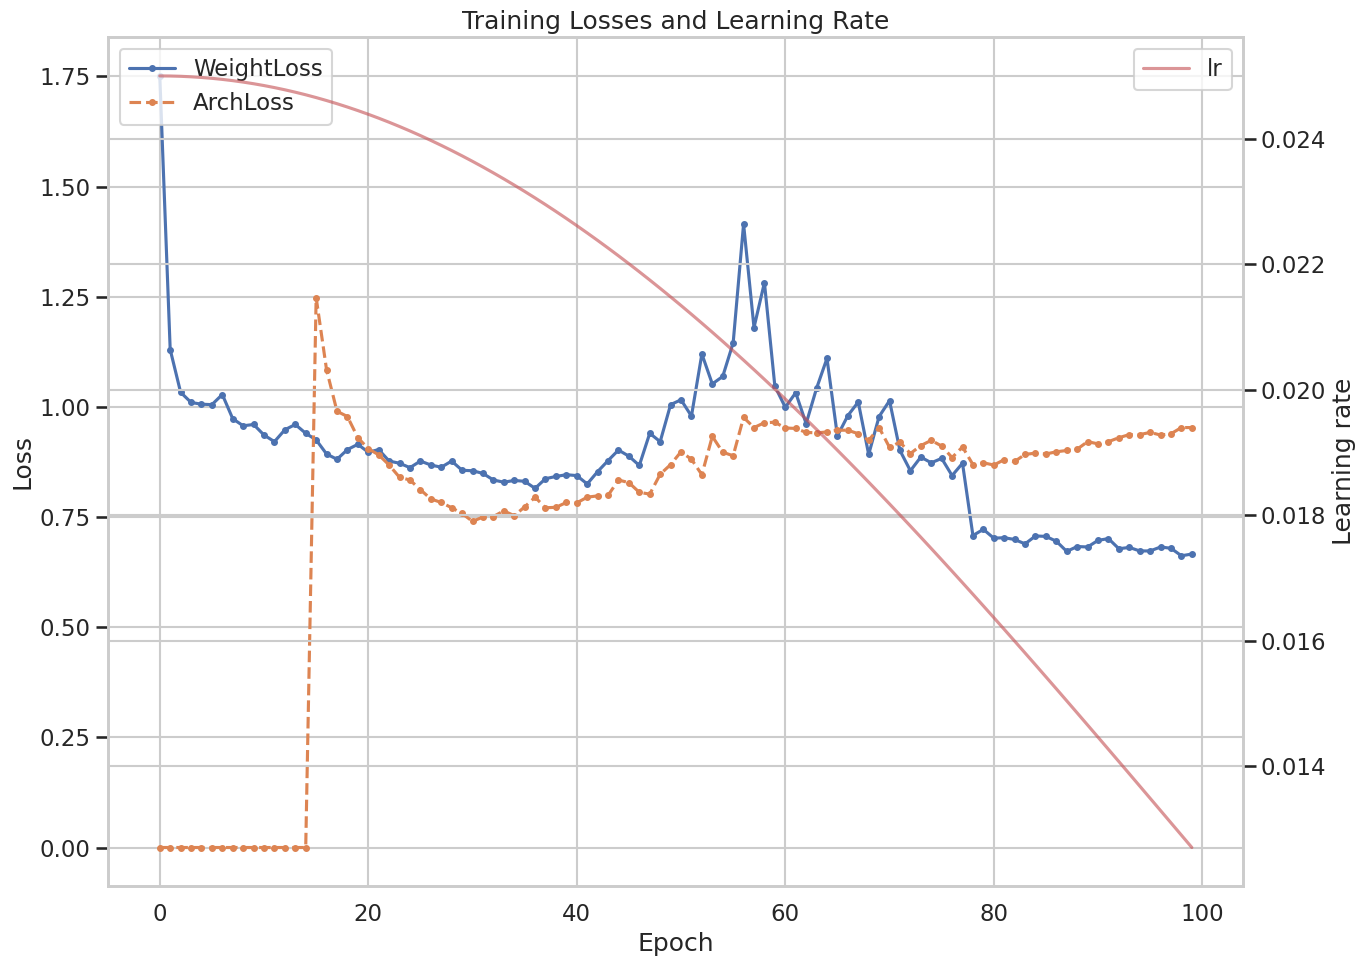
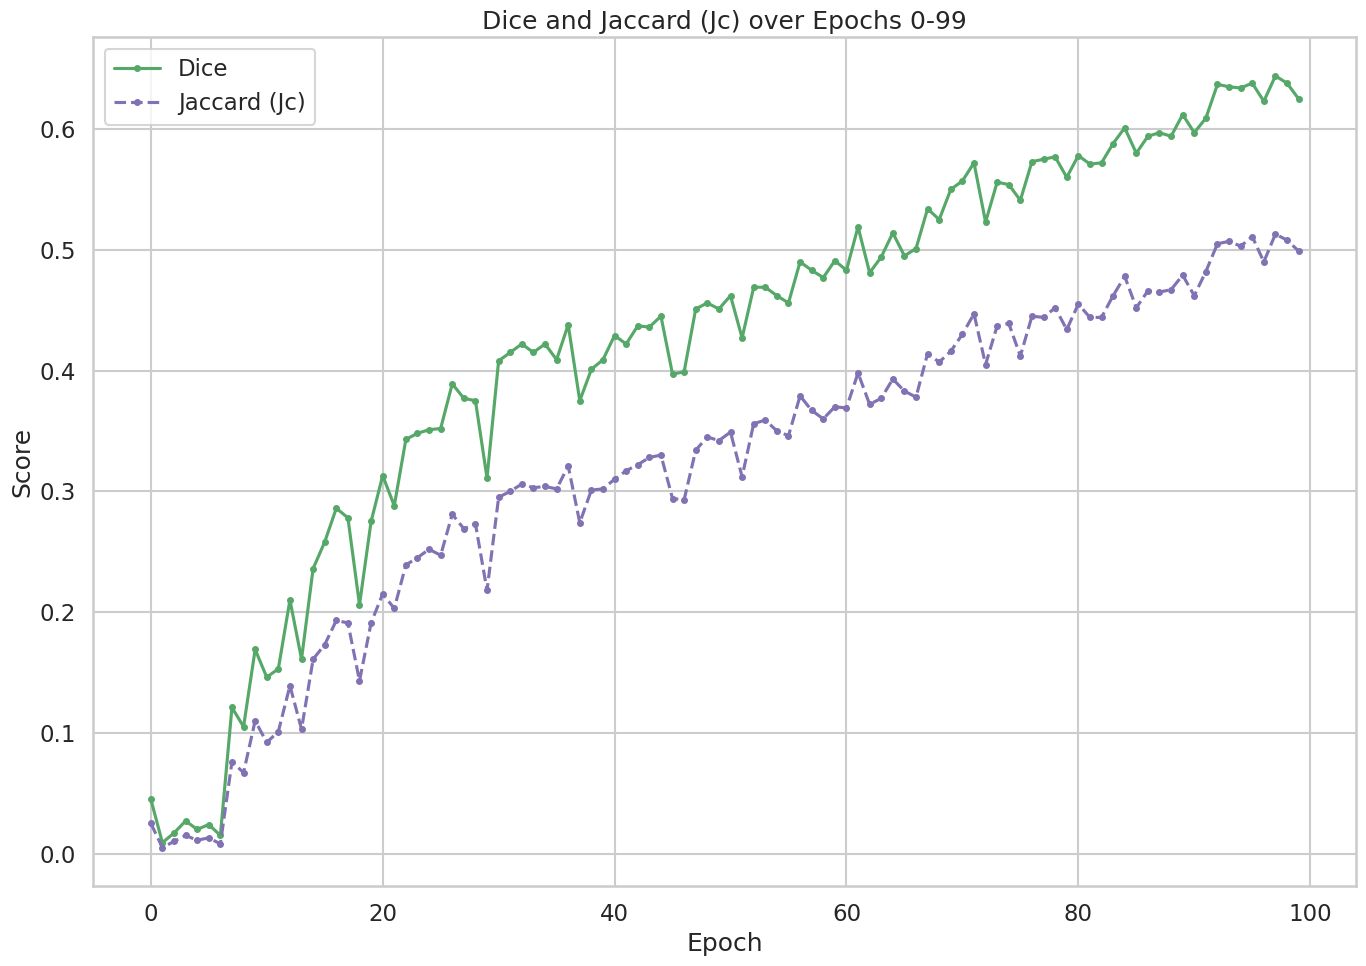
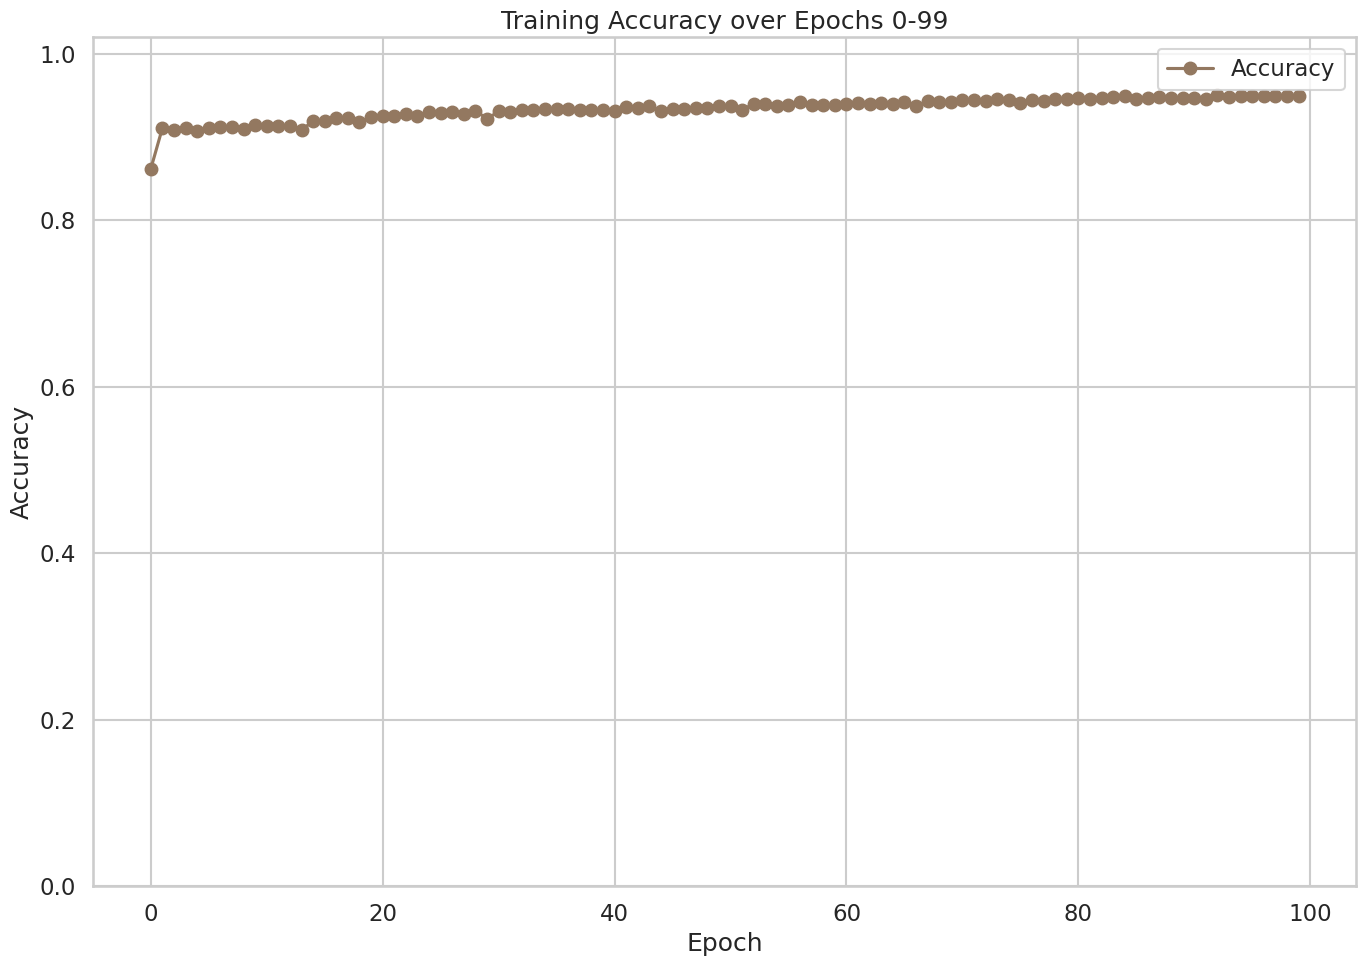
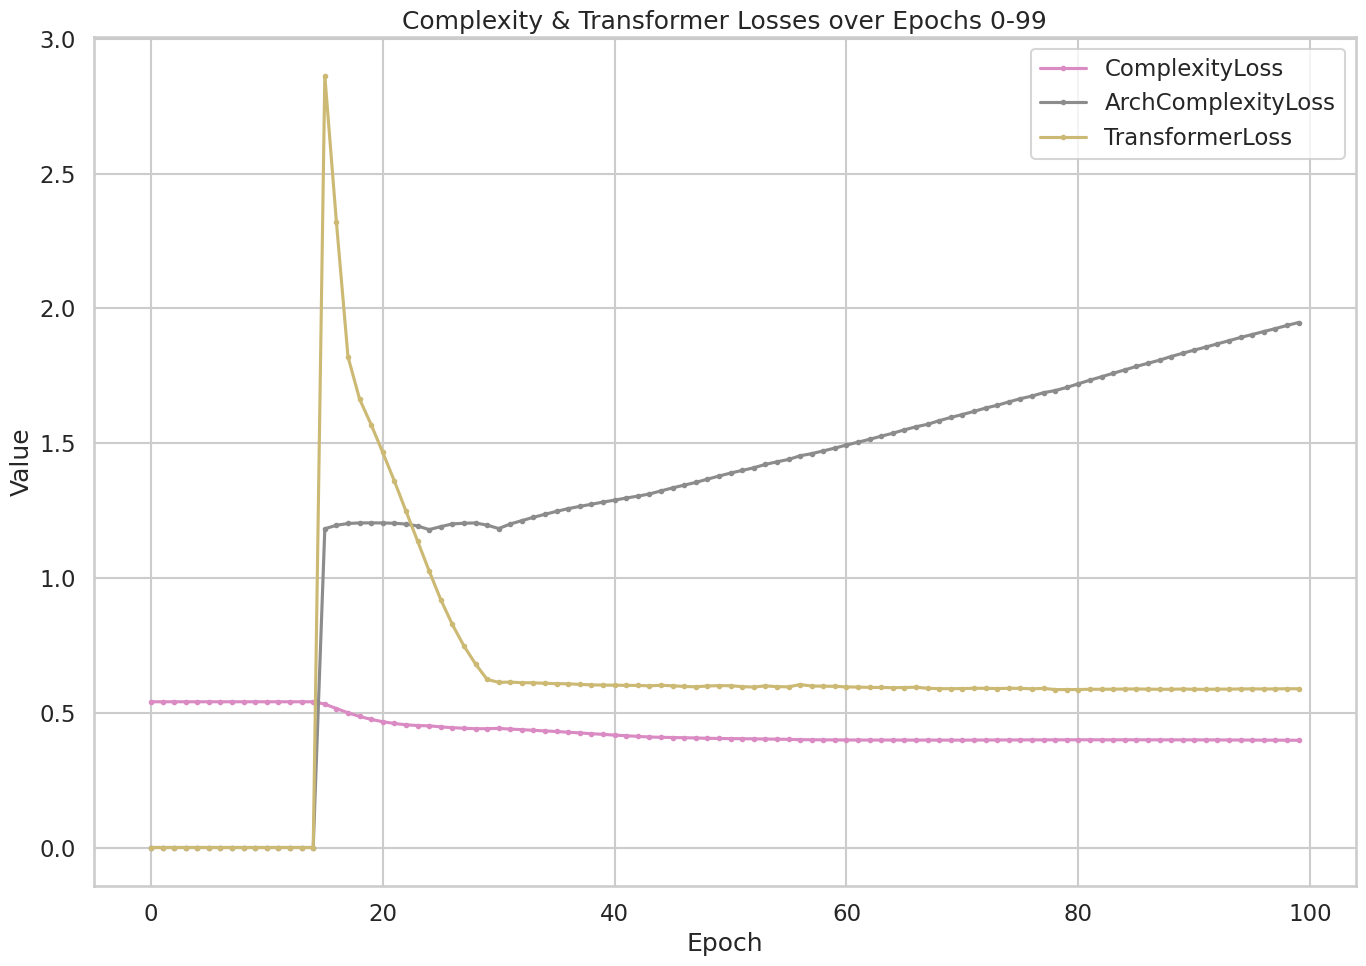
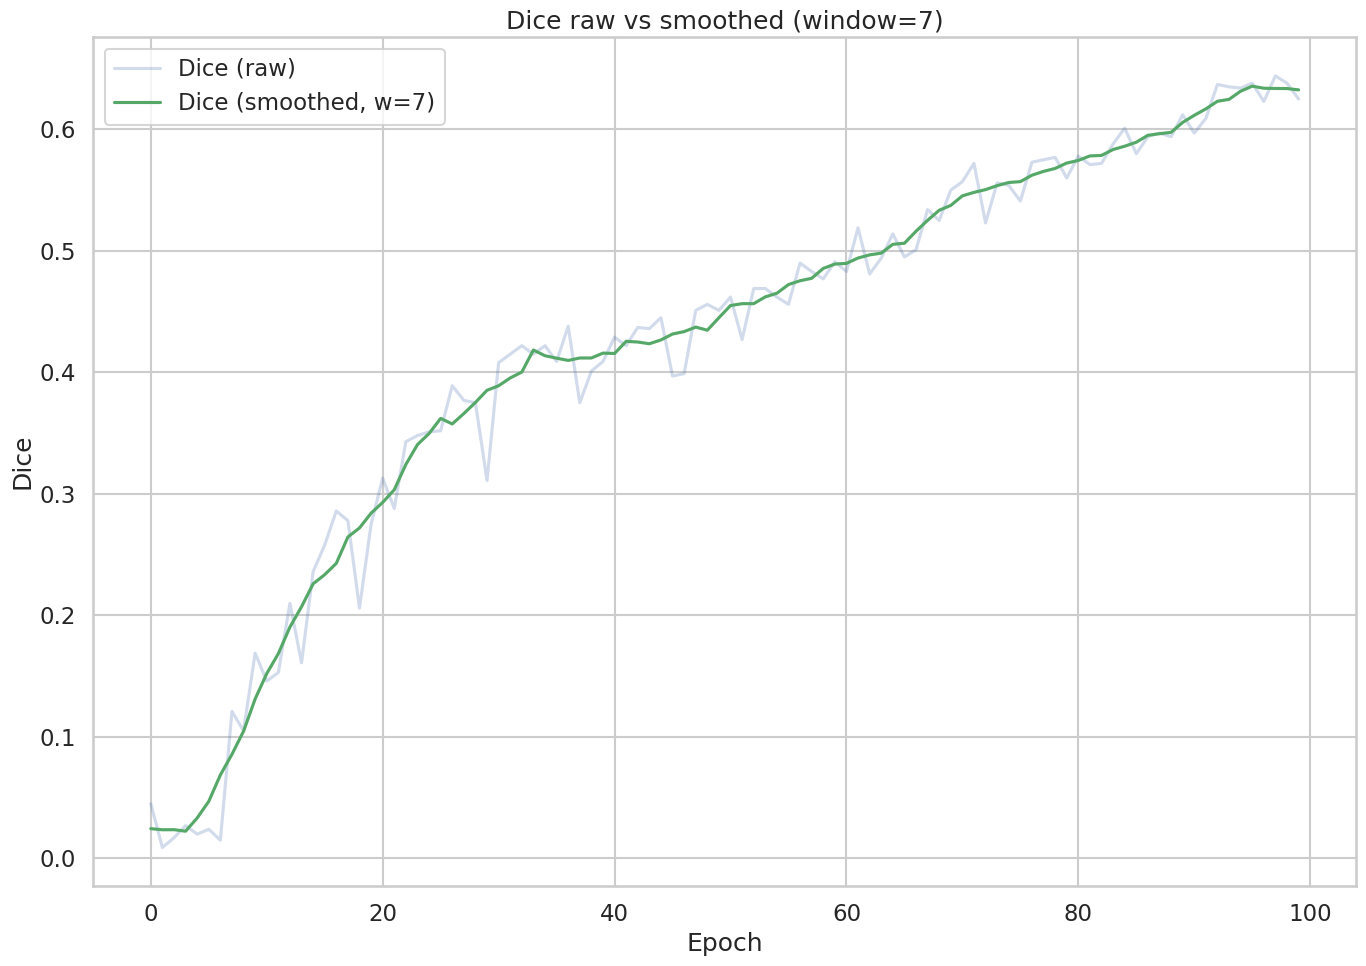

Source code (Python) for these figures, in order:
# plot_runlog_epochs0_99.py
# Dependencies: pandas, matplotlib, seaborn, numpy
# Example: python plot_runlog_epochs0_99.py

import json
import pandas as pd
import matplotlib.pyplot as plt
import seaborn as sns
import numpy as np

# --- Dữ liệu đã trích xuất (epochs 0..99) ---
data = {
  "epoch": [
    0,1,2,3,4,5,6,7,8,9,10,11,12,13,14,15,16,17,18,19,20,21,22,23,24,25,26,27,28,29,30,31,32,33,34,35,36,37,38,39,40,41,42,43,44,45,46,47,48,49,50,51,52,53,54,55,56,57,58,59,60,61,62,63,64,65,66,67,68,69,70,71,72,73,74,75,76,77,78,79,80,81,82,83,84,85,86,87,88,89,90,91,92,93,94,95,96,97,98,99
  ],
  "lr": [
    0.025,0.02499846,0.02499383,0.02498613,0.02497534,0.02496148,0.02494455,0.02492454,0.02490147,0.02487535,0.02484617,0.02481394,0.02477868,0.02474039,0.02469908,0.02465476,0.02460745,0.02455714,0.02450387,0.02444763,0.02438845,0.02432634,0.02426131,0.02419337,0.02412256,0.02404887,0.02397234,0.02389298,0.02381081,0.02372585,0.02363813,0.02354765,0.02345445,0.02335855,0.02325997,0.02315874,0.02305488,0.02294841,0.02283937,0.02272778,0.02261367,0.02249706,0.02237799,0.02225648,0.02213256,0.02200627,0.02187764,0.02174669,0.02161346,0.02147799,0.0213403,0.02120043,0.02105842,0.02091429,0.02076809,0.02061985,0.02046961,0.02031741,0.02016327,0.02000725,0.01984938,0.01968969,0.01952823,0.01936504,0.01920016,0.01903362,0.01886547,0.01869576,0.01852451,0.01835178,0.01817761,0.01800204,0.01782511,0.01764687,0.01746736,0.01728663,0.01710472,0.01692167,0.01673753,0.01655235,0.01636617,0.01617903,0.01599099,0.01580209,0.01561238,0.0154219,0.0152307,0.01503883,0.01484633,0.01465325,0.01445965,0.01426556,0.01407104,0.01387613,0.01368088,0.01348535,0.01328957,0.0130936,0.01289748,0.01270126
  ],
  "WeightLoss": [
    1.751,1.13,1.033,1.01,1.006,1.005,1.028,0.973,0.957,0.96,0.936,0.921,0.948,0.96,0.94,0.925,0.893,0.881,0.903,0.915,0.897,0.903,0.877,0.872,0.862,0.877,0.868,0.863,0.877,0.856,0.855,0.849,0.834,0.829,0.833,0.831,0.815,0.837,0.842,0.846,0.844,0.825,0.853,0.878,0.902,0.888,0.867,0.94,0.921,1.005,1.016,0.979,1.12,1.052,1.069,1.145,1.415,1.18,1.282,1.047,0.999,1.032,0.962,1.042,1.11,0.934,0.98,1.011,0.892,0.978,1.014,0.901,0.855,0.886,0.873,0.883,0.844,0.872,0.708,0.722,0.702,0.703,0.699,0.689,0.707,0.706,0.695,0.672,0.683,0.682,0.697,0.701,0.678,0.681,0.673,0.673,0.682,0.679,0.662,0.666
  ],
  "ArchLoss": [
    0.0,0.0,0.0,0.0,0.0,0.0,0.0,0.0,0.0,0.0,0.0,0.0,0.0,0.0,0.0,1.248,1.084,0.99,0.978,0.93,0.905,0.891,0.868,0.84,0.834,0.812,0.791,0.783,0.771,0.758,0.74,0.75,0.751,0.764,0.753,0.773,0.795,0.771,0.772,0.783,0.782,0.795,0.798,0.799,0.834,0.828,0.806,0.802,0.847,0.869,0.898,0.881,0.846,0.933,0.897,0.889,0.976,0.953,0.964,0.965,0.952,0.951,0.942,0.941,0.943,0.947,0.947,0.939,0.924,0.953,0.908,0.92,0.894,0.912,0.924,0.911,0.885,0.909,0.869,0.873,0.868,0.88,0.876,0.892,0.895,0.893,0.898,0.901,0.904,0.921,0.916,0.921,0.93,0.937,0.937,0.942,0.936,0.939,0.953,0.953
  ],
  "Acc": [
    0.862,0.911,0.909,0.911,0.907,0.911,0.912,0.912,0.91,0.915,0.913,0.913,0.914,0.909,0.919,0.919,0.923,0.923,0.918,0.924,0.926,0.925,0.928,0.926,0.93,0.929,0.93,0.928,0.932,0.922,0.931,0.93,0.933,0.933,0.934,0.934,0.934,0.933,0.933,0.933,0.932,0.936,0.935,0.938,0.931,0.934,0.934,0.935,0.935,0.938,0.937,0.933,0.94,0.94,0.937,0.939,0.942,0.939,0.939,0.939,0.94,0.941,0.94,0.941,0.94,0.942,0.938,0.943,0.942,0.942,0.945,0.945,0.943,0.946,0.945,0.941,0.945,0.943,0.946,0.946,0.947,0.946,0.947,0.948,0.949,0.946,0.947,0.948,0.947,0.947,0.947,0.946,0.951,0.948,0.95,0.95,0.949,0.949,0.95,0.95
  ],
  "Dice": [
    0.045,0.009,0.017,0.027,0.02,0.024,0.015,0.121,0.105,0.169,0.146,0.153,0.21,0.161,0.236,0.258,0.286,0.278,0.206,0.275,0.313,0.288,0.343,0.348,0.351,0.352,0.389,0.377,0.375,0.311,0.408,0.415,0.422,0.415,0.422,0.409,0.438,0.375,0.401,0.409,0.429,0.422,0.437,0.436,0.445,0.397,0.399,0.451,0.456,0.451,0.462,0.427,0.469,0.469,0.462,0.456,0.49,0.483,0.477,0.491,0.483,0.519,0.481,0.494,0.514,0.495,0.501,0.534,0.525,0.55,0.557,0.572,0.523,0.556,0.554,0.541,0.573,0.575,0.577,0.56,0.578,0.571,0.572,0.588,0.601,0.58,0.594,0.597,0.594,0.612,0.597,0.609,0.637,0.635,0.634,0.638,0.623,0.644,0.638,0.625
  ],
  "Jc": [
    0.025,0.005,0.01,0.015,0.011,0.013,0.008,0.076,0.067,0.11,0.092,0.101,0.139,0.103,0.161,0.173,0.193,0.191,0.143,0.191,0.215,0.203,0.239,0.245,0.252,0.247,0.281,0.269,0.273,0.218,0.295,0.3,0.306,0.303,0.304,0.302,0.321,0.274,0.301,0.302,0.31,0.317,0.322,0.328,0.33,0.294,0.293,0.334,0.345,0.342,0.349,0.312,0.356,0.359,0.35,0.346,0.379,0.367,0.36,0.37,0.369,0.398,0.372,0.377,0.393,0.383,0.378,0.414,0.407,0.416,0.43,0.447,0.405,0.437,0.439,0.412,0.445,0.444,0.452,0.434,0.455,0.444,0.444,0.462,0.478,0.452,0.466,0.465,0.467,0.479,0.462,0.482,0.505,0.507,0.503,0.511,0.49,0.513,0.508,0.499
  ],
  "ComplexityLoss": [
    0.5406,0.5406,0.5406,0.5406,0.5406,0.5406,0.5406,0.5406,0.5406,0.5406,0.5406,0.5406,0.5406,0.5406,0.5406,0.532,0.5153,0.4998,0.4861,0.4752,0.4666,0.46,0.4553,0.4524,0.4513,0.4475,0.4444,0.4423,0.4407,0.4407,0.4418,0.4392,0.4371,0.4347,0.4324,0.4303,0.4275,0.425,0.4221,0.4197,0.4169,0.4146,0.4121,0.4099,0.4087,0.408,0.4072,0.4063,0.4051,0.4044,0.4038,0.4036,0.403,0.4023,0.4018,0.4011,0.4,0.3997,0.3993,0.3991,0.3989,0.3987,0.3985,0.3986,0.3986,0.3985,0.3984,0.3985,0.3984,0.3983,0.3983,0.3985,0.3987,0.3989,0.399,0.399,0.3993,0.3992,0.3994,0.3995,0.3996,0.3996,0.3994,0.3994,0.3995,0.3995,0.3995,0.3993,0.3993,0.3992,0.3992,0.3992,0.3991,0.3988,0.3986,0.3985,0.3982,0.3981,0.398,0.3977
  ],
  "ArchComplexityLoss": [
    0.0,0.0,0.0,0.0,0.0,0.0,0.0,0.0,0.0,0.0,0.0,0.0,0.0,0.0,0.0,1.1824,1.1952,1.2019,1.2039,1.2042,1.2039,1.2027,1.1999,1.1926,1.1793,1.1902,1.2003,1.2028,1.2039,1.1958,1.1831,1.2001,1.2125,1.2249,1.2361,1.2469,1.2571,1.2653,1.2732,1.2813,1.2885,1.2964,1.3033,1.3114,1.3227,1.334,1.3442,1.3542,1.3663,1.3778,1.3889,1.3987,1.4085,1.421,1.4306,1.4394,1.453,1.4609,1.4713,1.4815,1.493,1.5035,1.5143,1.5258,1.5368,1.5493,1.5607,1.5698,1.5833,1.5953,1.6061,1.6176,1.6302,1.6404,1.6527,1.6649,1.6745,1.6871,1.6949,1.7066,1.7201,1.7336,1.7462,1.7591,1.7716,1.7845,1.7961,1.8076,1.8213,1.8334,1.8452,1.8562,1.8684,1.8799,1.8921,1.9028,1.914,1.9248,1.9366,1.9474
  ],
  "TransformerLoss": [
    0.0,0.0,0.0,0.0,0.0,0.0,0.0,0.0,0.0,0.0,0.0,0.0,0.0,0.0,0.0,2.8621,2.3198,1.8201,1.6632,1.5682,1.4654,1.3592,1.2478,1.1371,1.0258,0.9196,0.8272,0.7476,0.6808,0.6234,0.6126,0.6135,0.6114,0.6107,0.6092,0.6076,0.6073,0.6048,0.6034,0.6024,0.6021,0.6015,0.6011,0.5998,0.6016,0.5999,0.5975,0.596,0.5991,0.6004,0.6001,0.5967,0.5951,0.5995,0.5966,0.596,0.6043,0.599,0.5984,0.5978,0.5958,0.595,0.5939,0.5937,0.5928,0.5934,0.5946,0.5906,0.5891,0.5891,0.5895,0.5906,0.5905,0.5896,0.5905,0.5904,0.5886,0.5903,0.5858,0.5858,0.5860,0.5870,0.5869,0.5873,0.5878,0.5881,0.5873,0.5869,0.5870,0.5879,0.5869,0.5868,0.5875,0.5874,0.5881,0.5885,0.5880,0.5882,0.5890,0.5887
  ]
}

# --- Build DataFrame ---
df = pd.DataFrame(data)
df.set_index('epoch', inplace=False)

# small helper for smoothing (optional)
def smooth(series, window=3):
    try:
        return series.rolling(window, min_periods=1, center=True).mean()
    except Exception:
        return series

# --- Plotting style ---
sns.set(style='whitegrid', context='talk', rc={'figure.figsize':(14,10)})

# 1) Losses: WeightLoss & ArchLoss, with lr on secondary axis
fig, ax1 = plt.subplots()
ax1.plot(df['epoch'], df['WeightLoss'], label='WeightLoss', color='C0', marker='o', markersize=4)
ax1.plot(df['epoch'], df['ArchLoss'], label='ArchLoss', color='C1', linestyle='--', marker='o', markersize=4)
ax1.set_xlabel('Epoch')
ax1.set_ylabel('Loss')
ax1.legend(loc='upper left')
ax1.set_title('Training Losses and Learning Rate')

ax2 = ax1.twinx()
ax2.plot(df['epoch'], df['lr'], label='lr', color='C3', alpha=0.6)
ax2.set_ylabel('Learning rate')
ax2.legend(loc='upper right')
plt.tight_layout()
plt.savefig('losses_lr_epoch0_99.png', dpi=150)

# 2) Dice & Jaccard (Jc)
plt.figure()
plt.plot(df['epoch'], df['Dice'], label='Dice', color='C2', marker='o', markersize=4)
plt.plot(df['epoch'], df['Jc'], label='Jaccard (Jc)', color='C4', linestyle='--', marker='o', markersize=4)
plt.xlabel('Epoch')
plt.ylabel('Score')
plt.title('Dice and Jaccard (Jc) over Epochs 0-99')
plt.legend()
plt.grid(True)
plt.tight_layout()
plt.savefig('dice_jc_epoch0_99.png', dpi=150)

# 3) Accuracy
plt.figure()
plt.plot(df['epoch'], df['Acc'], label='Accuracy', color='C5', marker='o')
plt.xlabel('Epoch')
plt.ylabel('Accuracy')
plt.title('Training Accuracy over Epochs 0-99')
plt.ylim(0,1.02)
plt.grid(True)
plt.legend()
plt.tight_layout()
plt.savefig('acc_epoch0_99.png', dpi=150)

# 4) ComplexityLoss, ArchComplexityLoss, TransformerLoss
plt.figure()
plt.plot(df['epoch'], df['ComplexityLoss'], label='ComplexityLoss', color='C6', marker='o', markersize=3)
plt.plot(df['epoch'], df['ArchComplexityLoss'], label='ArchComplexityLoss', color='C7', marker='o', markersize=3)
plt.plot(df['epoch'], df['TransformerLoss'], label='TransformerLoss', color='C8', marker='o', markersize=3)
plt.xlabel('Epoch')
plt.ylabel('Value')
plt.title('Complexity & Transformer Losses over Epochs 0-99')
plt.legend()
plt.grid(True)
plt.tight_layout()
plt.savefig('complexity_transformer_epoch0_99.png', dpi=150)

# 5) Optional: rolling-smoothed Dice curve for trend
plt.figure()
plt.plot(df['epoch'], df['Dice'], alpha=0.25, label='Dice (raw)')
plt.plot(df['epoch'], smooth(pd.Series(df['Dice']), window=7), color='C2', label='Dice (smoothed, w=7)')
plt.xlabel('Epoch')
plt.ylabel('Dice')
plt.title('Dice raw vs smoothed (window=7)')
plt.legend()
plt.grid(True)
plt.tight_layout()
plt.savefig('dice_smoothed_epoch0_99.png', dpi=150)

print('Saved plots: losses_lr_epoch0_99.png, dice_jc_epoch0_99.png, acc_epoch0_99.png, complexity_transformer_epoch0_99.png, dice_smoothed_epoch0_99.png')
plt.show()